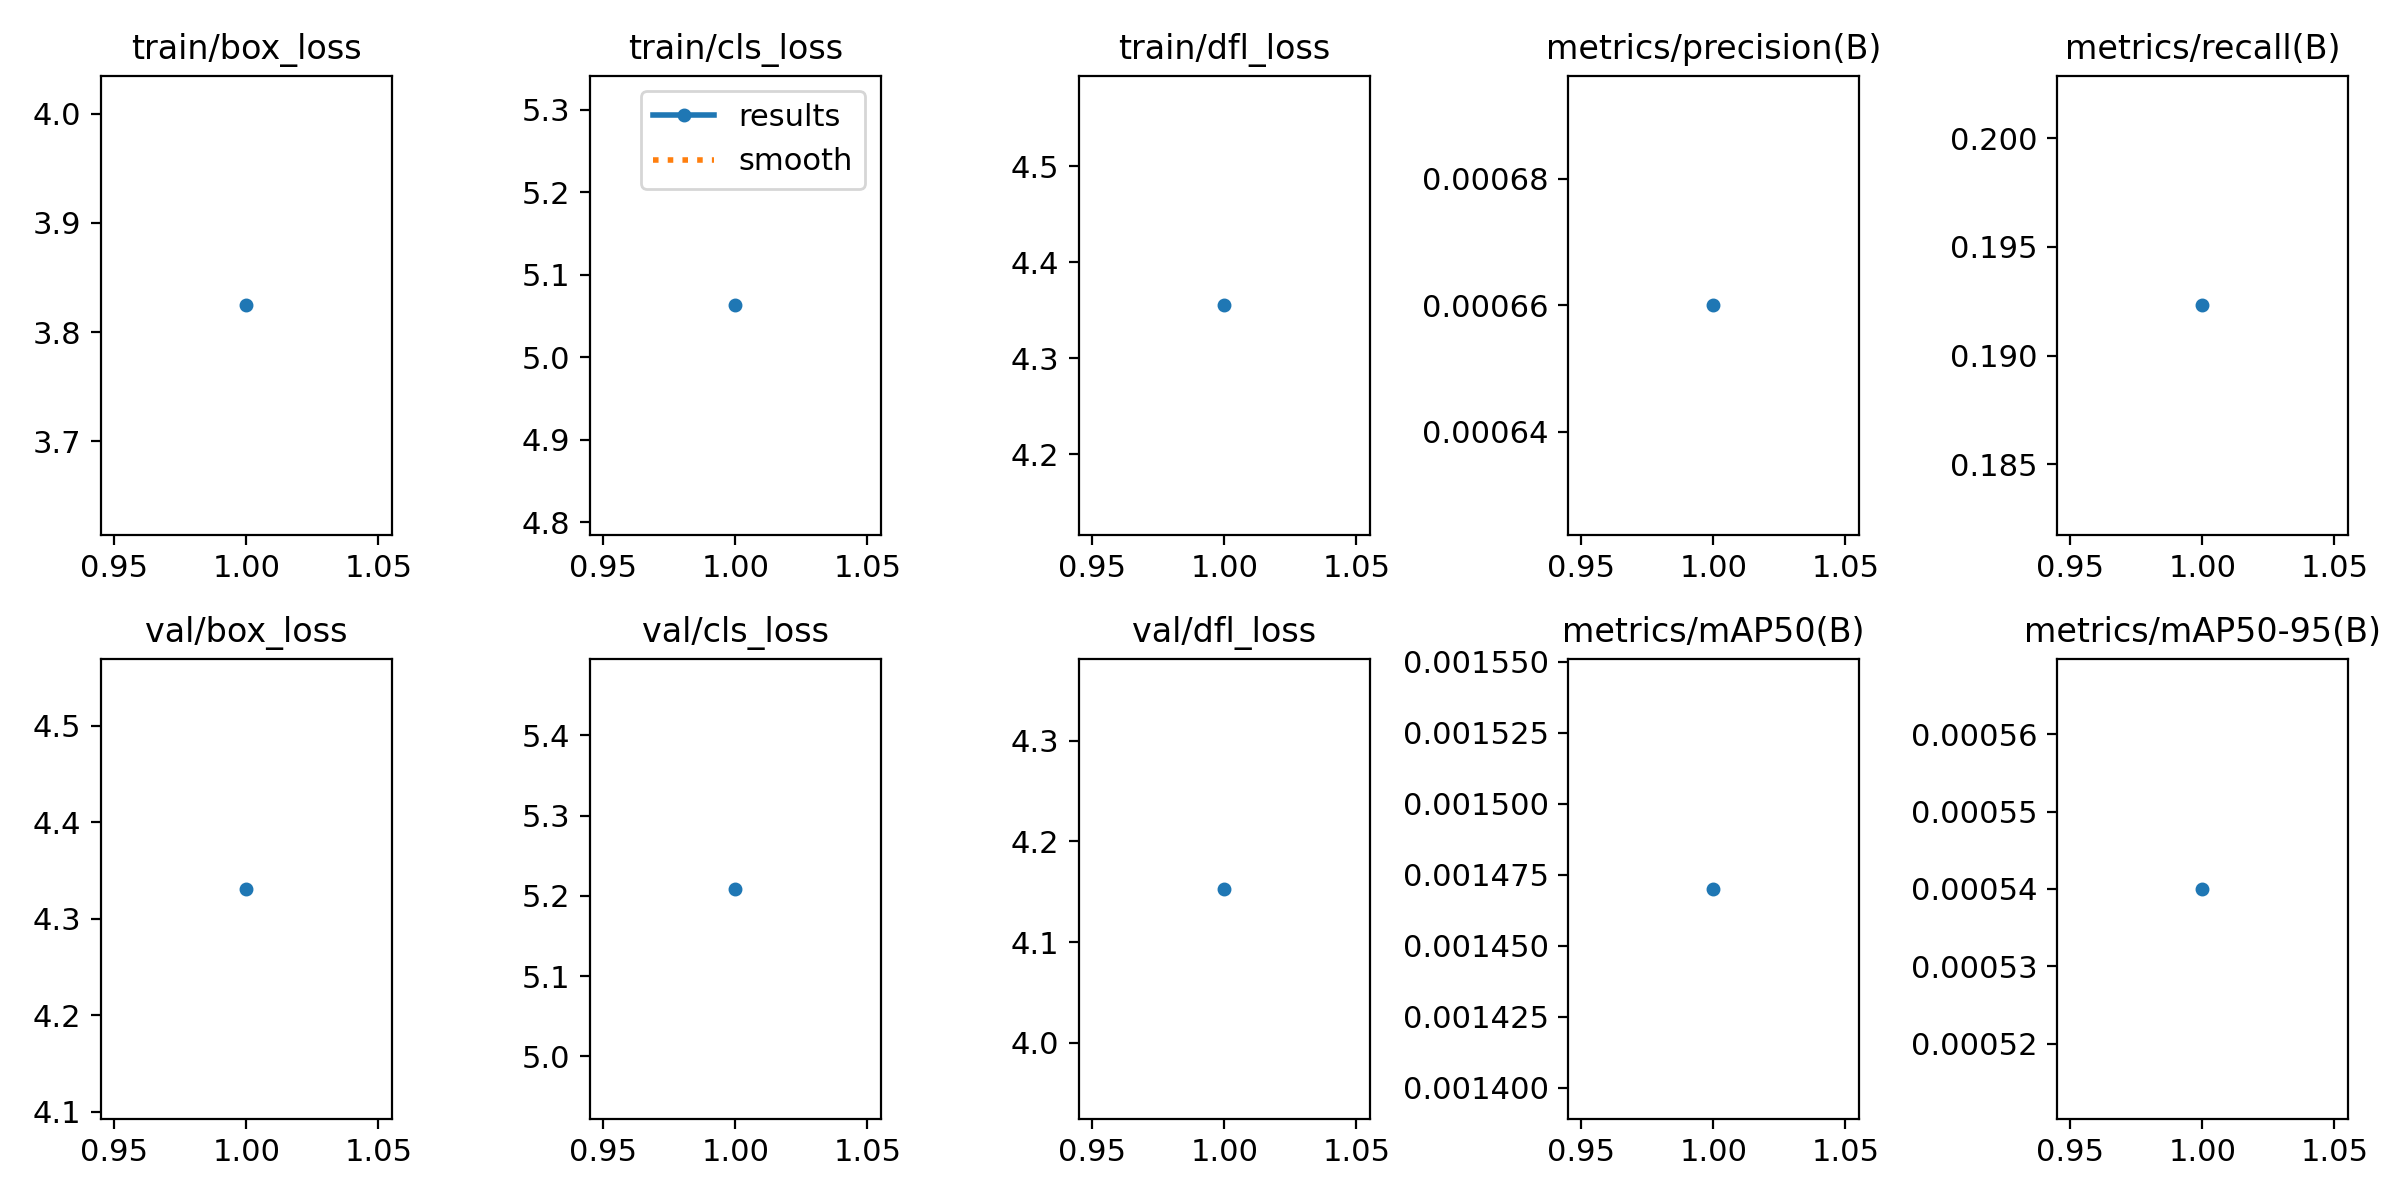

The table this chart was drawn from, first rows:
epoch, train/box_loss, train/cls_loss, train/dfl_loss, metrics/precision(B), metrics/recall(B), metrics/mAP50(B), metrics/mAP50-95(B), val/box_loss, val/cls_loss, val/dfl_loss, lr/pg0, lr/pg1, lr/pg2
1, 3.825, 5.063, 4.355, 0.00066, 0.1923, 0.00147, 0.00054, 4.331, 5.209, 4.153, 0.00046, 0.00046, 0.00046
